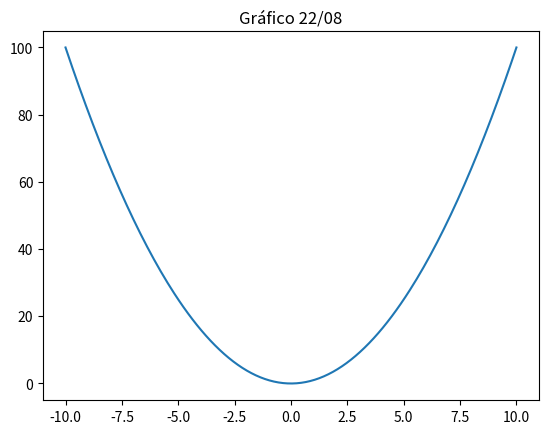

The script that saved this image:
import math
import numpy as np
import matplotlib.pyplot as plt

class Circulo:
    def __init__(self, radio,):
        self.radio=float(radio)
        self.area=math.pi*(radio**2)
        self.perimetro=math.pi*radio*2
    def mostrar(self):
        print(f'El círculo tiene:\nRadio={self.radio}cm\nArea={self.area}cm^2\nPerimetro={self.perimetro}cm')
    '''def calcular_area(self):
        area=math.pi*(self.radio*self.radio)
        self.area=area
    def calcular_perimetro(self):
        perimetro=math.pi*self.radio*2
        self.perimetro=perimetro'''
#circulo1=Circulo(10)
'''circulo1.calcular_area()
circulo1.calcular_perimetro()'''
#circulo1.mostrar()
class Vector:
    def __init__(self, elemento):
        self.elemento= np.array(elemento)
    def sumar (self, otroVector):
        return self.elemento + otroVector.elemento
v1=Vector([1,1,1])
v2=Vector([1,2,3])
v3=v1.sumar(v2)
print(v3)

class Funcion:
    def __init__(self, tipo):
        self.tipo=tipo
    def graficar(self):
        x=np.linspace(-10,10,200)
        if self.tipo == 'cuadratica':
            y = x**2
        else:
            y=np.cos(x)
        plt.plot(x,y,label=self.tipo)
        plt.title('Gráfico 22/08')
        plt.show()

g1=Funcion('cuadratica')
g1.graficar()